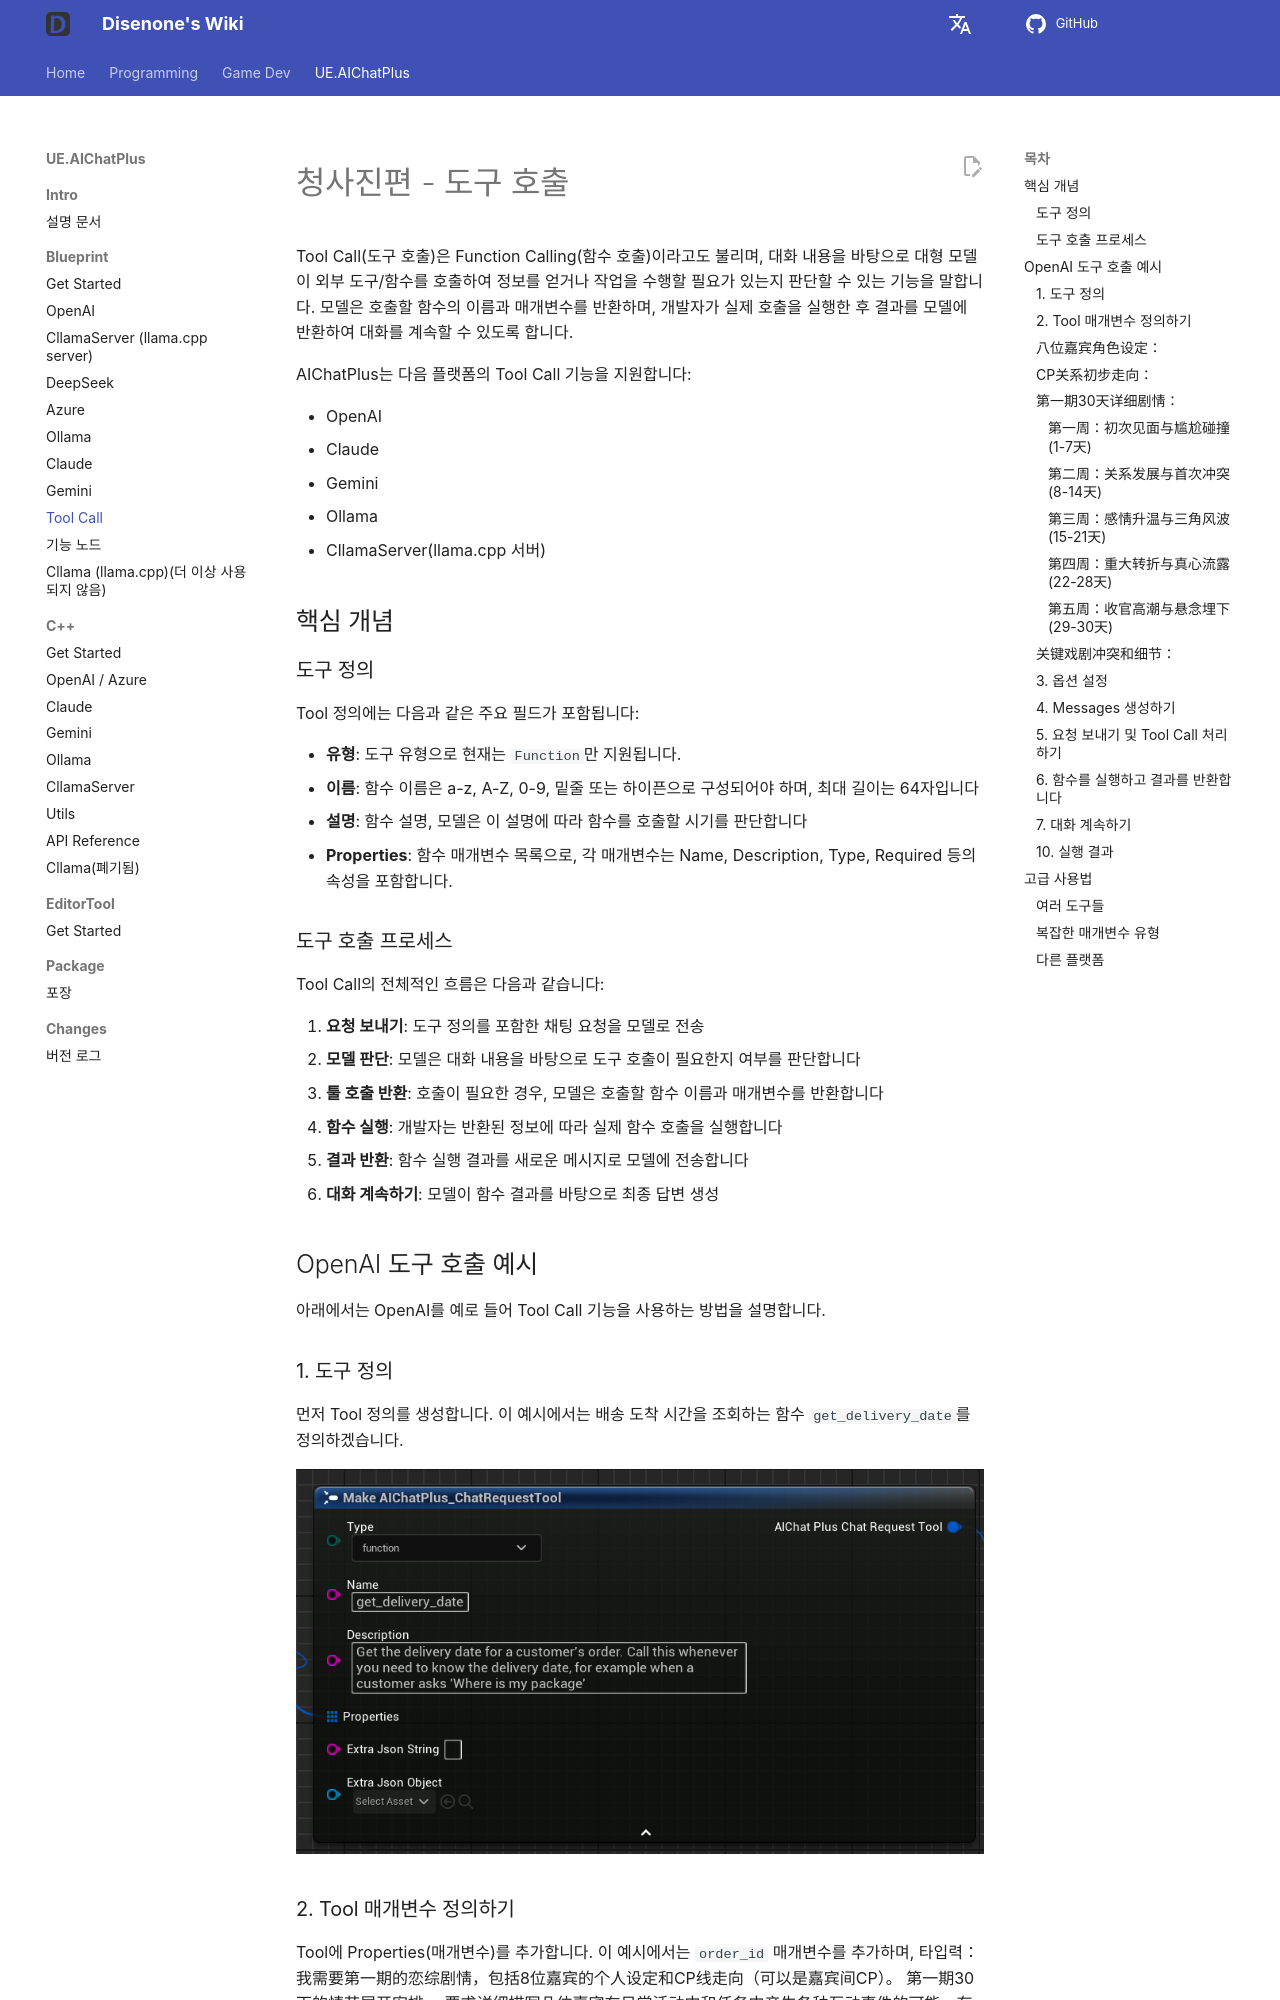

repository: disenone/wiki · page: ko/ue-插件-AIChatPlus-Usage-Blueprint-ToolCall/index.html · generator: mkdocs

---
layout: post
title: Tool Call
tags:
- dev
- game
- UE
- UnreanEngine
- UE4
- UE5
- Editor
- Editor Plus
- Editor Plugin
- AI Chat
- Chatbot
- Image Generation
- OpenAI
- Azure
- Claude
- Gemini
- Ollama
- Tool Call
- Function Calling
description: Tool Call
---

<meta property="og:title" content="UE 插件 AIChatPlus 使用说明 - 蓝图篇 - Tool Call" />

#청사진편 - 도구 호출

Tool Call(도구 호출)은 Function Calling(함수 호출)이라고도 불리며, 대화 내용을 바탕으로 대형 모델이 외부 도구/함수를 호출하여 정보를 얻거나 작업을 수행할 필요가 있는지 판단할 수 있는 기능을 말합니다. 모델은 호출할 함수의 이름과 매개변수를 반환하며, 개발자가 실제 호출을 실행한 후 결과를 모델에 반환하여 대화를 계속할 수 있도록 합니다.

AIChatPlus는 다음 플랫폼의 Tool Call 기능을 지원합니다:

* OpenAI
* Claude
* Gemini
* Ollama
* CllamaServer(llama.cpp 서버)

##핵심 개념

###도구 정의

Tool 정의에는 다음과 같은 주요 필드가 포함됩니다:

* **유형**: 도구 유형으로 현재는 `Function`만 지원됩니다.
* **이름**: 함수 이름은 a-z, A-Z, 0-9, 밑줄 또는 하이픈으로 구성되어야 하며, 최대 길이는 64자입니다
* **설명**: 함수 설명, 모델은 이 설명에 따라 함수를 호출할 시기를 판단합니다
* **Properties**: 함수 매개변수 목록으로, 각 매개변수는 Name, Description, Type, Required 등의 속성을 포함합니다.

###도구 호출 프로세스

Tool Call의 전체적인 흐름은 다음과 같습니다:

1. **요청 보내기**: 도구 정의를 포함한 채팅 요청을 모델로 전송
2. **모델 판단**: 모델은 대화 내용을 바탕으로 도구 호출이 필요한지 여부를 판단합니다
3. **툴 호출 반환**: 호출이 필요한 경우, 모델은 호출할 함수 이름과 매개변수를 반환합니다
4. **함수 실행**: 개발자는 반환된 정보에 따라 실제 함수 호출을 실행합니다
5. **결과 반환**: 함수 실행 결과를 새로운 메시지로 모델에 전송합니다
6. **대화 계속하기**: 모델이 함수 결과를 바탕으로 최종 답변 생성

##OpenAI 도구 호출 예시

아래에서는 OpenAI를 예로 들어 Tool Call 기능을 사용하는 방법을 설명합니다.

###1. 도구 정의

먼저 Tool 정의를 생성합니다. 이 예시에서는 배송 도착 시간을 조회하는 함수 `get_delivery_date`를 정의하겠습니다.

<!-- 이미지 필요: FAIChatPlus_ChatRequestTool 노드 생성 과정 보여주기, Type=Function, Name="get_current_weather", Description="주어진 위치의 현재 날씨를 가져옵니다" 설정 -->
![guide bludprint](assets/img/2024-ue-aichatplus/usage/blueprint/toolcall_openai_1.png)

###2. Tool 매개변수 정의하기

Tool에 Properties(매개변수)를 추가합니다. 이 예시에서는 `order_id` 매개변수를 추가하며, 타입력：
我需要第一期的恋综剧情，包括8位嘉宾的个人设定和CP线走向（可以是嘉宾间CP）。
第一期30天的情节展开安排。
要求详细描写几位嘉宾在日常活动中和任务中产生各种互动事件的可能，有戏剧性更有真实感。[现代娱乐圈恋综]

好的，我将为您创作一个2026年现代娱乐圈恋综《恋爱之路！GO!》第一期的详细剧情。这是一个充满戏剧性又真实的爱情综艺故事，我会先列出角色设定，然后详细展开30天情节发展。
